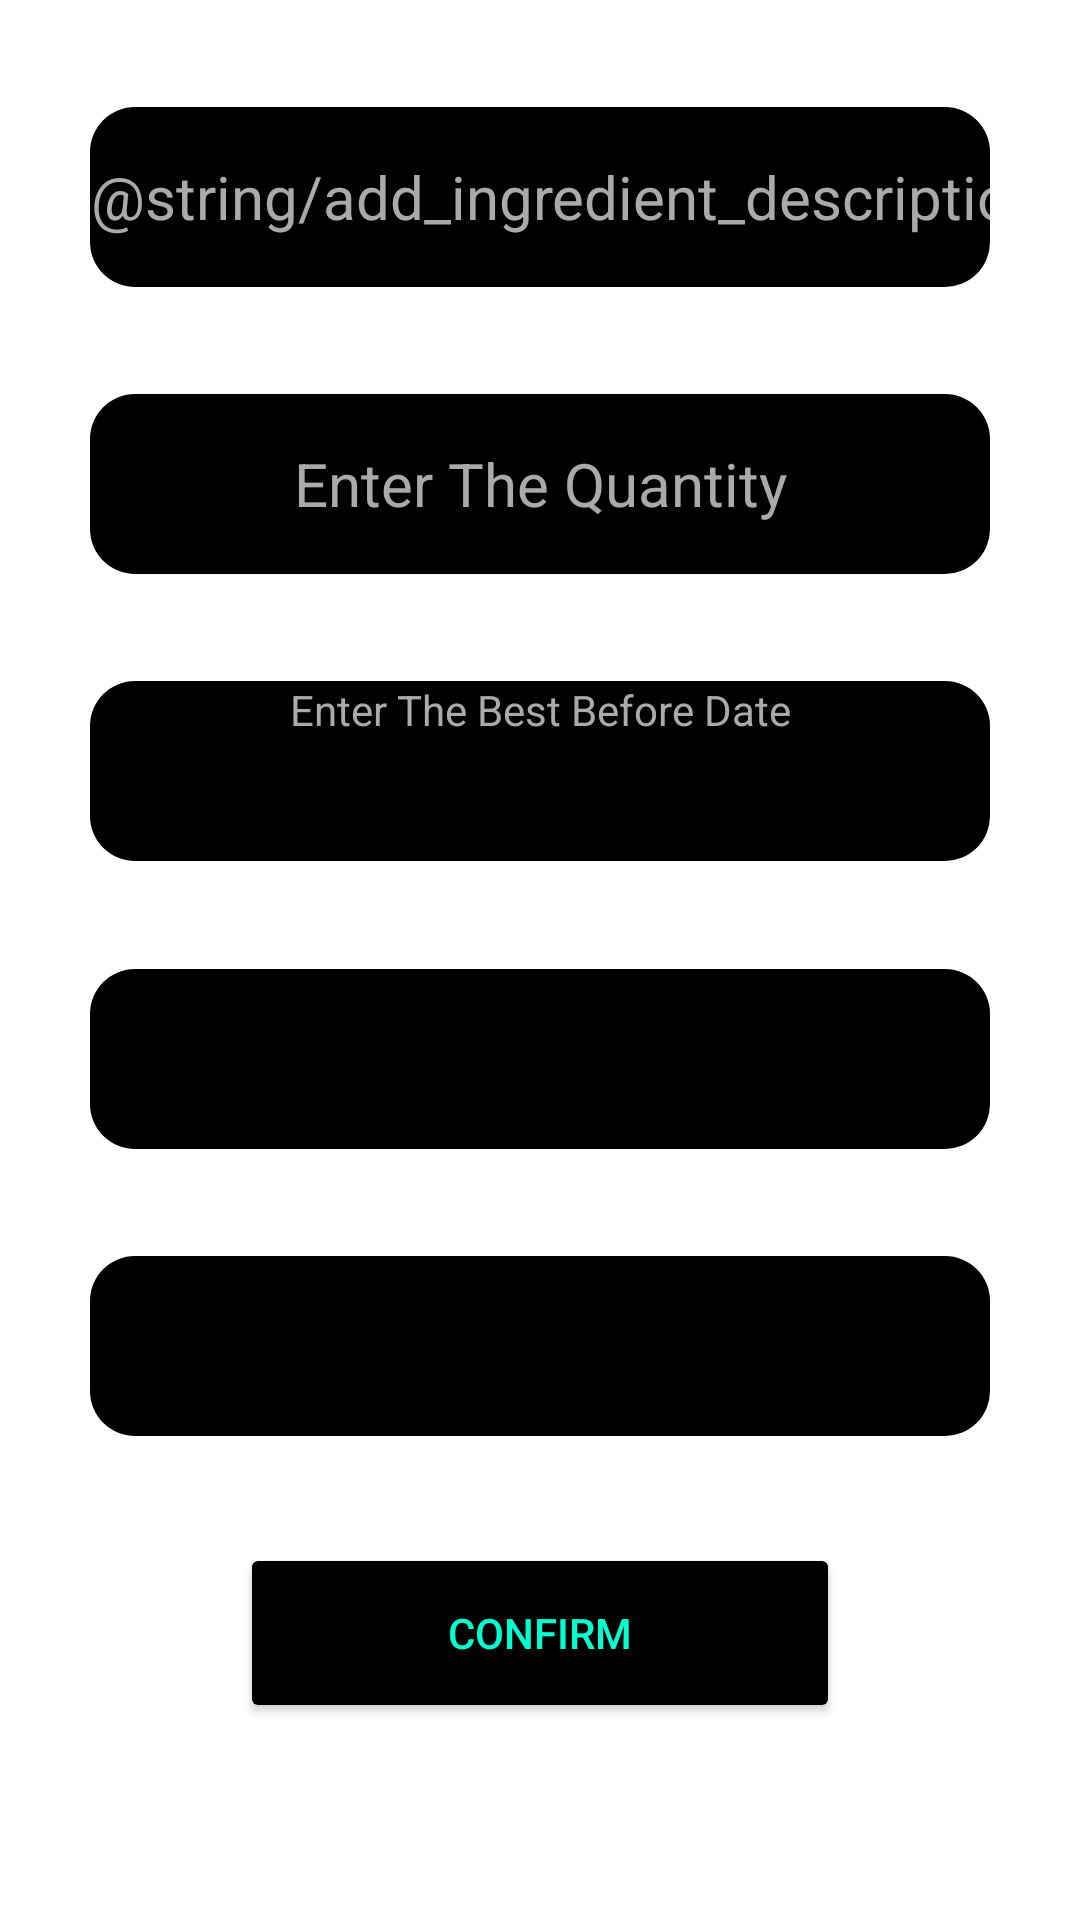

Write the Android layout XML for this screen, with the resource values it uses.
<!-- AndroidManifest.xml: application theme Theme.GetYourGroceries -->
<!-- res/layout/add_ingredient.xml -->
<?xml version="1.0" encoding="utf-8"?>
<androidx.constraintlayout.widget.ConstraintLayout xmlns:android="http://schemas.android.com/apk/res/android"
    xmlns:app="http://schemas.android.com/apk/res-auto"
    android:id="@+id/add_ingredient_layout"
    android:layout_width="match_parent"
    android:layout_height="match_parent">

    <EditText
        android:id="@+id/add_ingredient_description"
        android:layout_width="300dp"
        android:layout_height="60dp"
        android:autofillHints=""
        android:background="@drawable/edittext"
        android:ems="10"
        android:hint="@string/add_ingredient_description"
        android:inputType="textPersonName"
        android:minHeight="48dp"
        android:textAlignment="center"
        android:textColor="@color/white"
        android:textColorHighlight="@color/white"
        android:textColorHint="@android:color/darker_gray"
        android:textSize="20sp"
        app:layout_constraintBottom_toTopOf="@id/add_ingredient_quantity"
        app:layout_constraintLeft_toLeftOf="parent"
        app:layout_constraintRight_toRightOf="parent"
        app:layout_constraintTop_toTopOf="parent" />

    <EditText
        android:id="@+id/add_ingredient_quantity"
        android:layout_width="300dp"
        android:layout_height="60dp"
        android:autofillHints=""
        android:background="@drawable/edittext"
        android:ems="10"
        android:hint="@string/enter_the_quantity"
        android:inputType="number"
        android:textAlignment="center"
        android:textColor="@color/white"
        android:textColorHint="@android:color/darker_gray"
        android:textSize="20sp"
        app:layout_constraintBottom_toTopOf="@id/add_ingredient_expiry"
        app:layout_constraintEnd_toEndOf="parent"
        app:layout_constraintHorizontal_bias="0.5"
        app:layout_constraintStart_toStartOf="parent"
        app:layout_constraintTop_toBottomOf="@id/add_ingredient_description"
        app:layout_constraintVertical_bias="0" />

    <TextView
        android:id="@+id/add_ingredient_expiry"
        android:layout_width="300dp"
        android:layout_height="60dp"
        android:autofillHints=""
        android:background="@drawable/edittext"
        android:ems="10"
        android:hint="@string/enter_the_best_before_date"
        android:textAlignment="center"
        android:textColor="@color/white"
        android:textColorHint="@android:color/darker_gray"
        app:layout_constraintBottom_toTopOf="@id/add_ingredient_location"
        app:layout_constraintEnd_toEndOf="parent"
        app:layout_constraintStart_toStartOf="parent"
        app:layout_constraintTop_toBottomOf="@id/add_ingredient_quantity" />

    <Spinner
        android:id="@+id/add_ingredient_location"
        android:layout_width="300dp"
        android:layout_height="60dp"
        android:autofillHints=""
        android:background="@drawable/edittext"
        android:contentDescription="@string/enter_a_location"
        android:ems="10"
        android:popupBackground="@color/black"
        android:textAlignment="center"
        android:textColor="@color/white"
        android:textColorHint="@android:color/darker_gray"
        app:layout_constraintBottom_toTopOf="@id/add_ingredient_category"
        app:layout_constraintEnd_toEndOf="parent"
        app:layout_constraintStart_toStartOf="parent"
        app:layout_constraintTop_toBottomOf="@id/add_ingredient_expiry" />

    <Spinner
        android:id="@+id/add_ingredient_category"
        android:layout_width="300dp"
        android:layout_height="60dp"
        android:autofillHints=""
        android:background="@drawable/edittext"
        android:contentDescription="@string/enter_the_ingredient_category"
        android:ems="10"
        android:popupBackground="@color/black"
        android:textAlignment="center"
        android:textColor="@color/white"
        android:textColorHint="@android:color/darker_gray"
        app:layout_constraintBottom_toTopOf="@id/add_ingredient_confirm"
        app:layout_constraintEnd_toEndOf="parent"
        app:layout_constraintStart_toStartOf="parent"
        app:layout_constraintTop_toBottomOf="@id/add_ingredient_location" />

    <Button
        android:id="@+id/add_ingredient_confirm"
        android:layout_width="200dp"
        android:layout_height="60dp"
        android:layout_marginBottom="30dp"
        android:backgroundTint="@color/black"
        android:text="@string/confirm"
        android:textColor="@color/accent"
        app:cornerRadius="8dp"
        app:layout_constraintBottom_toBottomOf="parent"
        app:layout_constraintEnd_toEndOf="parent"
        app:layout_constraintStart_toStartOf="parent"
        app:layout_constraintTop_toBottomOf="@id/add_ingredient_category" />

</androidx.constraintlayout.widget.ConstraintLayout>
<!-- resources referenced by this layout -->
<resources>
  <color name="accent">#00FFD1</color>
  <color name="black">#FF000000</color>
  <color name="white">#FFFFFFFF</color>
  <!-- drawable edittext (drawable) -->
  <?xml version="1.0" encoding="utf-8"?>
  <shape  xmlns:android="http://schemas.android.com/apk/res/android"
      android:shape="rectangle" android:padding="10dp">
      <solid android:color="#000" />
      <corners
          android:bottomRightRadius="15dp"
          android:bottomLeftRadius="15dp"
          android:topLeftRadius="15dp"
          android:topRightRadius="15dp" />
  </shape>
  <string name="confirm">Confirm</string>
  <string name="enter_a_location">Enter A Location</string>
  <string name="enter_the_best_before_date">Enter The Best Before Date</string>
  <string name="enter_the_ingredient_category">Enter The Ingredient Category</string>
  <string name="enter_the_quantity">Enter The Quantity</string>
  <style name="Theme.GetYourGroceries" parent="Theme.MaterialComponents.DayNight.DarkActionBar">
          
  
          <item name="colorPrimary">@color/purple_500</item>
          <item name="colorPrimaryVariant">@color/purple_700</item>
          
          
          <item name="colorSecondary">@color/teal_200</item>
          <item name="colorSecondaryVariant">@color/teal_700</item>
          
          
          <item name="android:statusBarColor">?attr/colorPrimaryVariant</item>
          
      </style>
  <color name="purple_500">#FF6200EE</color>
  <color name="purple_700">#FF3700B3</color>
  <color name="teal_200">#FF03DAC5</color>
  <color name="teal_700">#FF018786</color>
</resources>
